Run: headless pygame with SDL's dummy video driver; simulated clock (each Clock.tick advances the game by its frame time, no real sleeping); random seed 0; keys injected as events and as key.get_pressed() state; no mouse input.
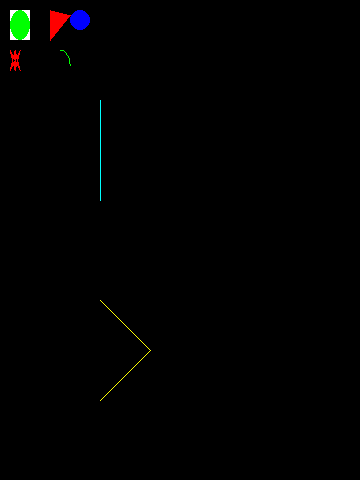
Frame 1 of 4 · flips 1–60 · no input
Frame 2 of 4 · flips 61–180 · tapped SPACE, RETURN · held RIGHT (→), D · screen unchanged from frame 1, image omitted
Frame 3 of 4 · flips 181–300 · held DOWN (↓), S · screen unchanged from frame 2, image omitted
Frame 4 of 4 · flips 301–420 · held LEFT (←), A, UP (↑), W · screen unchanged from frame 3, image omitted

The pygame program that drew these frames:

import pygame
import random
import math

# Constants
WIDTH = 360
HEIGHT = 480
FPS = 30

# Colors
WHITE = (255, 255, 255)
BLACK = (0, 0, 0)
RED = (255, 0, 0)
GREEN = (0, 255, 0)
BLUE = (0, 0, 255)
YELLOW = (255, 255, 0)
PURPLE = (255, 0, 255)
CYAN = (0, 255, 255)


# Initialize pygame and create window
pygame.init()
pygame.mixer.init()
screen = pygame.display.set_mode((WIDTH, HEIGHT))
pygame.display.set_caption('My Game')
clock = pygame.time.Clock()

# Game loop
running = True
while running:
    # Control game speed
    clock.tick(FPS)
    
    # Events
    for event in pygame.event.get():
        if event.type == pygame.QUIT:
            running = False
    
    # Update
    
    # Render
    screen.fill(BLACK)
    
    pygame.draw.rect(screen, WHITE, [10, 10, 20, 30])

    pygame.draw.polygon(screen, RED, [[50,10], [50,40], [70,15]])

    pygame.draw.polygon(screen, RED,
                        [[10,50], [15,70], [20,50], [10,70], [15,50], [20,70]])

    pygame.draw.circle(screen, BLUE, [80,20], 10)

    pygame.draw.ellipse(screen, GREEN, [10, 10, 20, 30])

    pygame.draw.arc(screen, GREEN, [50, 50, 20, 30], 0, math.pi/2)

    pygame.draw.line(screen, CYAN, [100,100], [100,200])
    
    pygame.draw.lines(screen, YELLOW, False, [[100,300], [150,350], [100,400]])

    pygame.display.flip()
    
pygame.quit()
